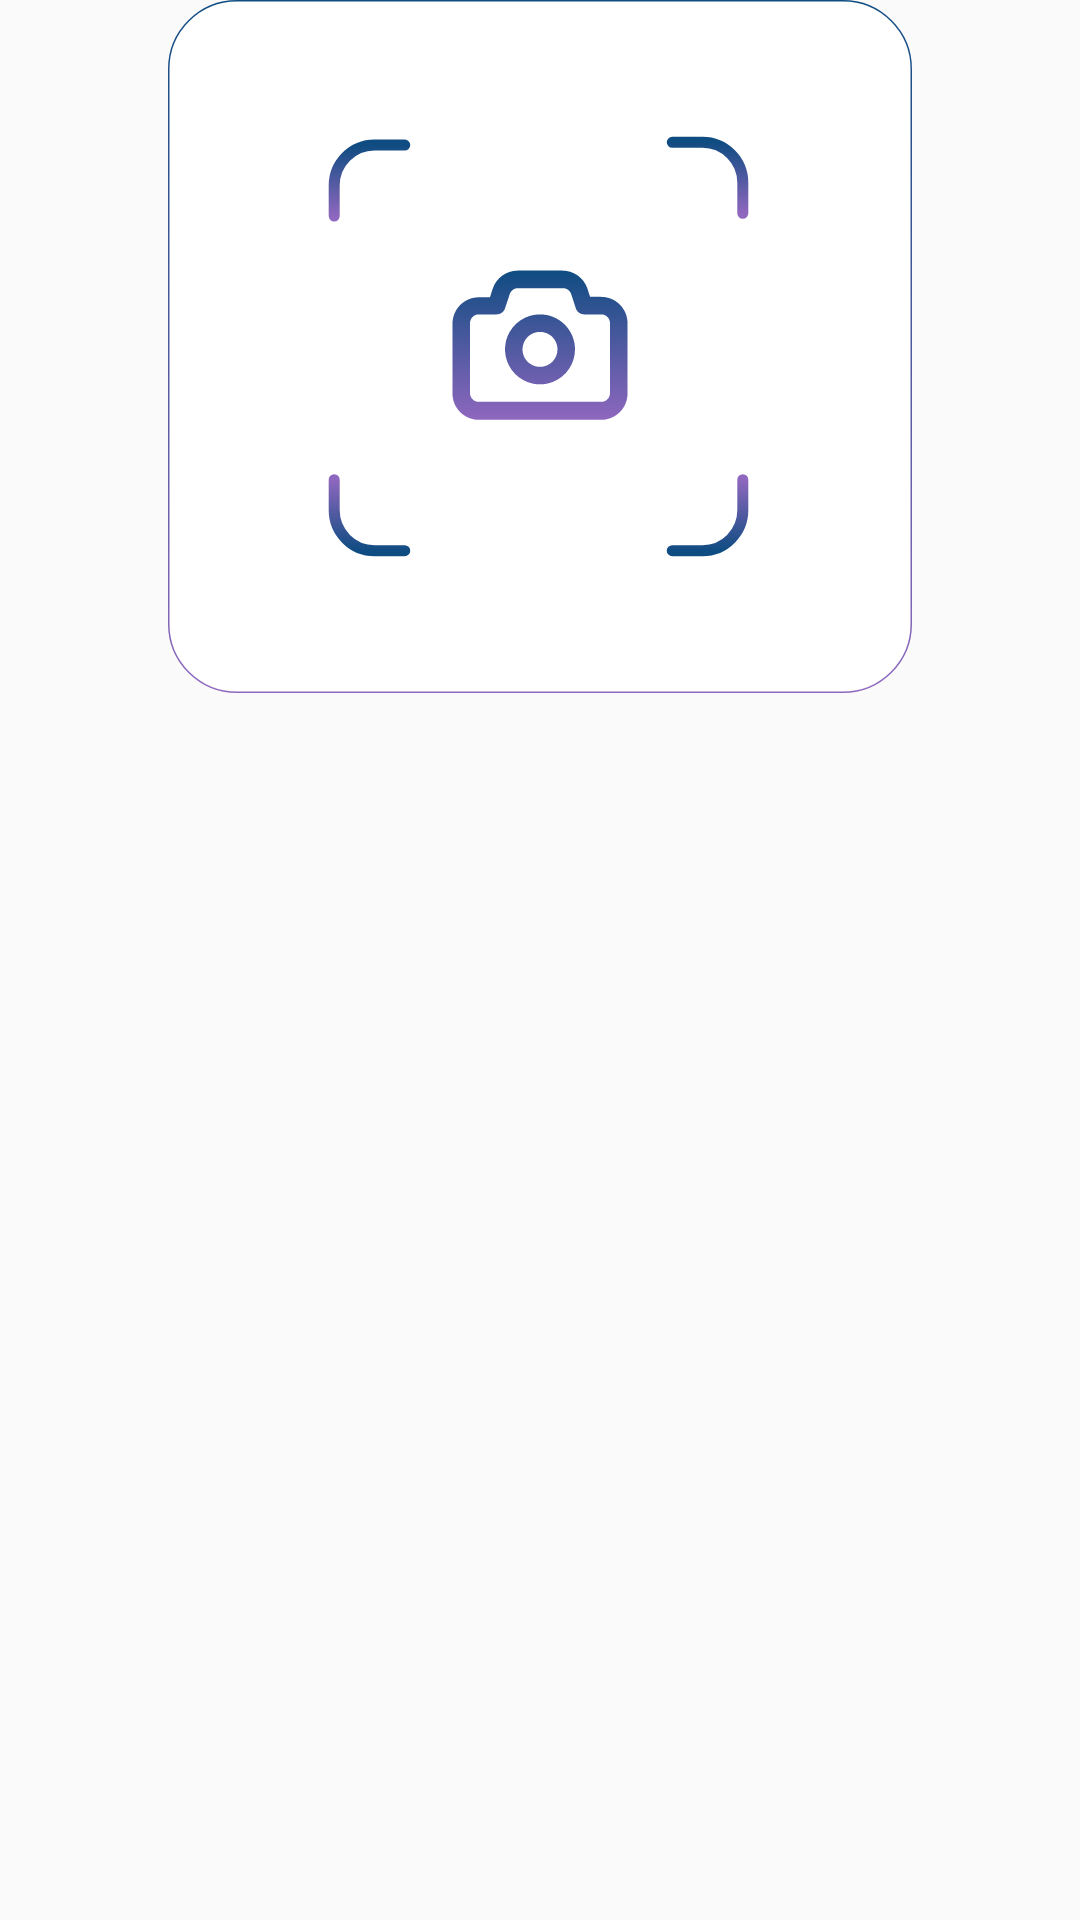

Produce the Android XML layout that renders to this screen, including the resource entries it uses.
<!-- AndroidManifest.xml: application theme Theme.Talcar -->
<!-- res/layout/fragment_photo_1.xml -->
<?xml version="1.0" encoding="utf-8"?>
<LinearLayout xmlns:android="http://schemas.android.com/apk/res/android"
    xmlns:app="http://schemas.android.com/apk/res-auto"
    xmlns:tools="http://schemas.android.com/tools"
    android:layout_width="wrap_content"
    android:layout_height="wrap_content"
    android:orientation="vertical"
    tools:ignore="MissingClass">

    <ImageView
        android:id="@+id/frontPhotoTab"
        android:layout_width="match_parent"
        android:layout_height="wrap_content"
        app:srcCompat="@drawable/ic_photo_card" />

</LinearLayout>
<!-- resources referenced by this layout -->
<resources>
  <!-- drawable ic_photo_card: vector/xml drawable (drawable, 7190 chars, omitted) -->
  <style name="Theme.Talcar" parent="Theme.AppCompat.Light.NoActionBar">
          
          <item name="colorPrimary">#0f4c81</item>
          <item name="colorPrimaryVariant">#2F79B8</item>
          <item name="colorOnPrimary">@color/white</item>
          
          <item name="colorSecondary">@color/teal_200</item>
          <item name="colorSecondaryVariant">@color/teal_700</item>
          <item name="colorOnSecondary">@color/black</item>
          
          <item name="android:statusBarColor" tools:targetApi="l">?attr/colorPrimaryVariant</item>
          
          <item name="android:timePickerStyle">@style/MyTimePickerTheme</item>
          <item name="windowActionBar">false</item> <item name="windowNoTitle">true</item>
  
      </style>
  <style name="MyTimePickerTheme" parent="android:Widget.Material.Light.TimePicker">
          <item name="android:timePickerMode">spinner</item>
      </style>
  <!-- not gathered from this repository: default colours our renderer supplied (Android Studio template values) -->
  <color name="teal_200">#FF03DAC5</color>
  <color name="teal_700">#FF018786</color>
  <color name="black">#FF000000</color>
  <color name="white">#FFFFFFFF</color>
</resources>
